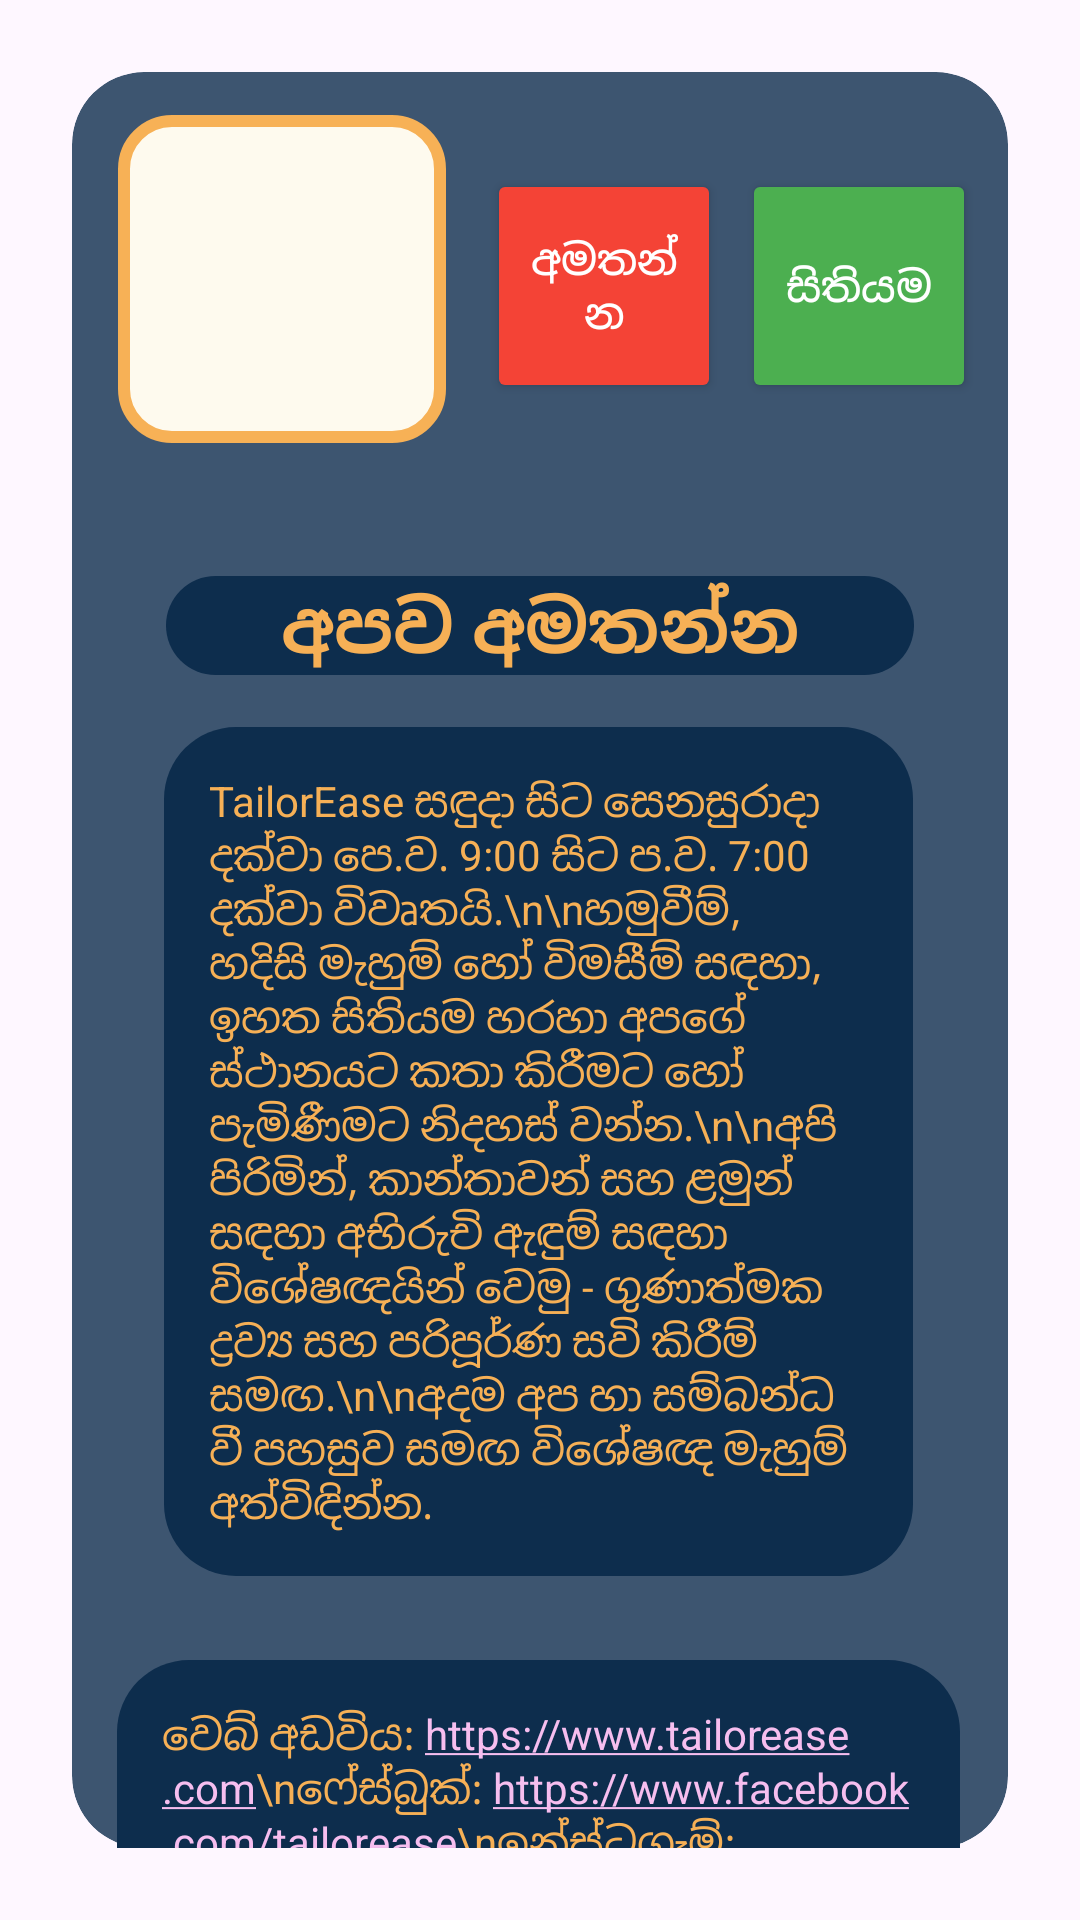

This screen was rendered from an Android layout file. Write that file and the resources it references.
<!-- AndroidManifest.xml: application theme Theme.TailorEase -->
<!-- res/layout/si_activity_contact.xml -->
<?xml version="1.0" encoding="utf-8"?>
<androidx.constraintlayout.widget.ConstraintLayout
    xmlns:android="http://schemas.android.com/apk/res/android"
    xmlns:app="http://schemas.android.com/apk/res-auto"
    xmlns:tools="http://schemas.android.com/tools"
    android:layout_width="match_parent"
    android:layout_height="match_parent"
    android:background="@drawable/background"
    android:padding="24dp"
    tools:context=".LoginScreen">


    <ImageView
        android:id="@+id/imageView6"
        android:layout_width="0dp"
        android:layout_height="0dp"
        android:background="@drawable/rounded_bg"
        android:clipToOutline="true"
        android:scaleType="fitXY"
        app:layout_constraintBottom_toBottomOf="parent"
        app:layout_constraintEnd_toEndOf="parent"
        app:layout_constraintHorizontal_bias="0.0"
        app:layout_constraintStart_toStartOf="parent"
        app:layout_constraintTop_toTopOf="parent"/>


    <ImageView
        android:id="@+id/imageView"
        android:layout_width="0dp"
        android:layout_height="0dp"
        android:adjustViewBounds="true"
        android:background="@drawable/rounded_border1"
        android:padding="8dp"
        android:scaleType="fitXY"
        android:src="@drawable/pic_1"
        app:layout_constraintBottom_toBottomOf="@+id/imageView6"
        app:layout_constraintDimensionRatio="1:1"
        app:layout_constraintEnd_toStartOf="@+id/button_call"
        app:layout_constraintHorizontal_bias="0.529"
        app:layout_constraintStart_toStartOf="@id/imageView6"
        app:layout_constraintTop_toTopOf="@id/imageView6"
        app:layout_constraintVertical_bias="0.03"
        app:layout_constraintWidth_percent="0.35" />

    <Button
        android:id="@+id/button_call"
        android:layout_width="0dp"
        android:layout_height="0dp"
        android:backgroundTint="#F44336"
        android:text="අමතන්න"
        android:textColor="@android:color/white"
        app:layout_constraintBottom_toBottomOf="@id/imageView6"
        app:layout_constraintDimensionRatio="1:1"
        app:layout_constraintEnd_toEndOf="@id/imageView6"
        app:layout_constraintHorizontal_bias="0.591"
        app:layout_constraintStart_toStartOf="@id/imageView6"
        app:layout_constraintTop_toTopOf="@id/imageView6"
        app:layout_constraintVertical_bias="0.063"
        app:layout_constraintWidth_percent="0.25" />

    

    <Button
        android:id="@+id/button_map"
        android:layout_width="0dp"
        android:layout_height="0dp"
        android:backgroundTint="#4CAF50"
        android:text="සිතියම"
        android:textColor="@android:color/white"
        app:layout_constraintBottom_toBottomOf="@id/imageView6"
        app:layout_constraintDimensionRatio="1:1"
        app:layout_constraintEnd_toEndOf="@id/imageView6"
        app:layout_constraintHorizontal_bias="0.955"
        app:layout_constraintStart_toStartOf="@id/imageView6"
        app:layout_constraintTop_toTopOf="@id/imageView6"
        app:layout_constraintVertical_bias="0.063"
        app:layout_constraintWidth_percent="0.25" />

    <TextView
        android:id="@+id/tv_contact_title"
        android:layout_width="0dp"
        android:layout_height="wrap_content"
        android:layout_marginTop="168dp"
        android:background="@drawable/rounded_bg1"
        android:gravity="center"
        android:text="අපව අමතන්න"
        android:textColor="#F6B056"
        android:textSize="24sp"
        android:textStyle="bold"
        app:layout_constraintEnd_toEndOf="@+id/imageView6"
        app:layout_constraintStart_toStartOf="@+id/imageView6"
        app:layout_constraintTop_toTopOf="@+id/imageView6"
        app:layout_constraintWidth_percent="0.8" />

    <TextView
        android:id="@+id/tv_description1"
        android:layout_width="0dp"
        android:layout_height="wrap_content"
        android:layout_marginTop="16dp"
        android:background="@drawable/rounded_bg1"
        android:padding="15dp"
        android:text="TailorEase සඳුදා සිට සෙනසුරාදා දක්වා පෙ.ව. 9:00 සිට ප.ව. 7:00 දක්වා විවෘතයි.\n\nහමුවීම්, හදිසි මැහුම් හෝ විමසීම් සඳහා, ඉහත සිතියම හරහා අපගේ ස්ථානයට කතා කිරීමට හෝ පැමිණීමට නිදහස් වන්න.\n\nඅපි පිරිමින්, කාන්තාවන් සහ ළමුන් සඳහා අභිරුචි ඇඳුම් සඳහා විශේෂඥයින් වෙමු - ගුණාත්මක ද්‍රව්‍ය සහ පරිපූර්ණ සවි කිරීම් සමඟ.\n\nඅදම අප හා සම්බන්ධ වී පහසුව සමඟ විශේෂඥ මැහුම් අත්විඳින්න."
        android:textColor="#F6B056"
        android:textSize="14sp"
        app:layout_constraintBottom_toBottomOf="@+id/imageView6"
        app:layout_constraintEnd_toEndOf="@+id/imageView6"
        app:layout_constraintHorizontal_bias="0.493"
        app:layout_constraintStart_toStartOf="@+id/imageView6"
        app:layout_constraintTop_toBottomOf="@+id/tv_contact_title"
        app:layout_constraintVertical_bias="0.013"
        app:layout_constraintWidth_percent="0.8" />

    <TextView
        android:id="@+id/tv_description2"
        android:layout_width="0dp"
        android:layout_height="wrap_content"
        android:layout_marginTop="28dp"
        android:autoLink="web|phone"
        android:background="@drawable/rounded_bg1"
        android:linksClickable="true"
        android:padding="15dp"
        android:text="වෙබ් අඩවිය: https://www.tailorease.com\nෆේස්බුක්: https://www.facebook.com/tailorease\nඉන්ස්ටග්‍රෑම්: https://www.instagram.com/tailorease\nWhatsApp අංකය: +94 74 022 4207\nදුරකථන අංකය: +94 31 223 0798"
        android:textColor="#F6B056"
        android:textColorLink="#F6BEEF"
        android:textSize="14sp"
        app:layout_constraintBottom_toBottomOf="@+id/imageView6"
        app:layout_constraintEnd_toEndOf="@+id/imageView6"
        app:layout_constraintHorizontal_bias="0.486"
        app:layout_constraintStart_toStartOf="@+id/imageView6"
        app:layout_constraintTop_toBottomOf="@+id/tv_description1"
        app:layout_constraintVertical_bias="0.0"
        app:layout_constraintWidth_percent="0.9" />


</androidx.constraintlayout.widget.ConstraintLayout>
<!-- resources referenced by this layout -->
<resources>
  <!-- drawable rounded_bg (drawable) -->
  <shape xmlns:android="http://schemas.android.com/apk/res/android"
      android:shape="rectangle">
  
      <solid android:color="#CC0D2D4D" /> 
      <corners android:radius="24dp" />   
  
  </shape>
  <!-- drawable rounded_bg1 (drawable) -->
  <shape xmlns:android="http://schemas.android.com/apk/res/android"
      android:shape="rectangle">
  
      <solid android:color="#0D2D4D" /> 
      <corners android:radius="24dp" />   
  
  </shape>
  <!-- drawable rounded_border1 (drawable) -->
  <shape xmlns:android="http://schemas.android.com/apk/res/android"
      android:shape="rectangle">
  
      
      <corners android:radius="16dp" />
  
  
      
      <stroke android:width="4dp" android:color="#F7B156" />
      <solid android:color="#FEFAEE" />
  
      
  </shape>
  <style name="Theme.TailorEase" parent="Theme.Material3.DayNight.NoActionBar">
          
          <item name="colorPrimary">@color/white</item>
          <item name="android:textColorPrimary">@android:color/black</item>
      </style>
  <color name="white">#FFFFFFFF</color>
</resources>
